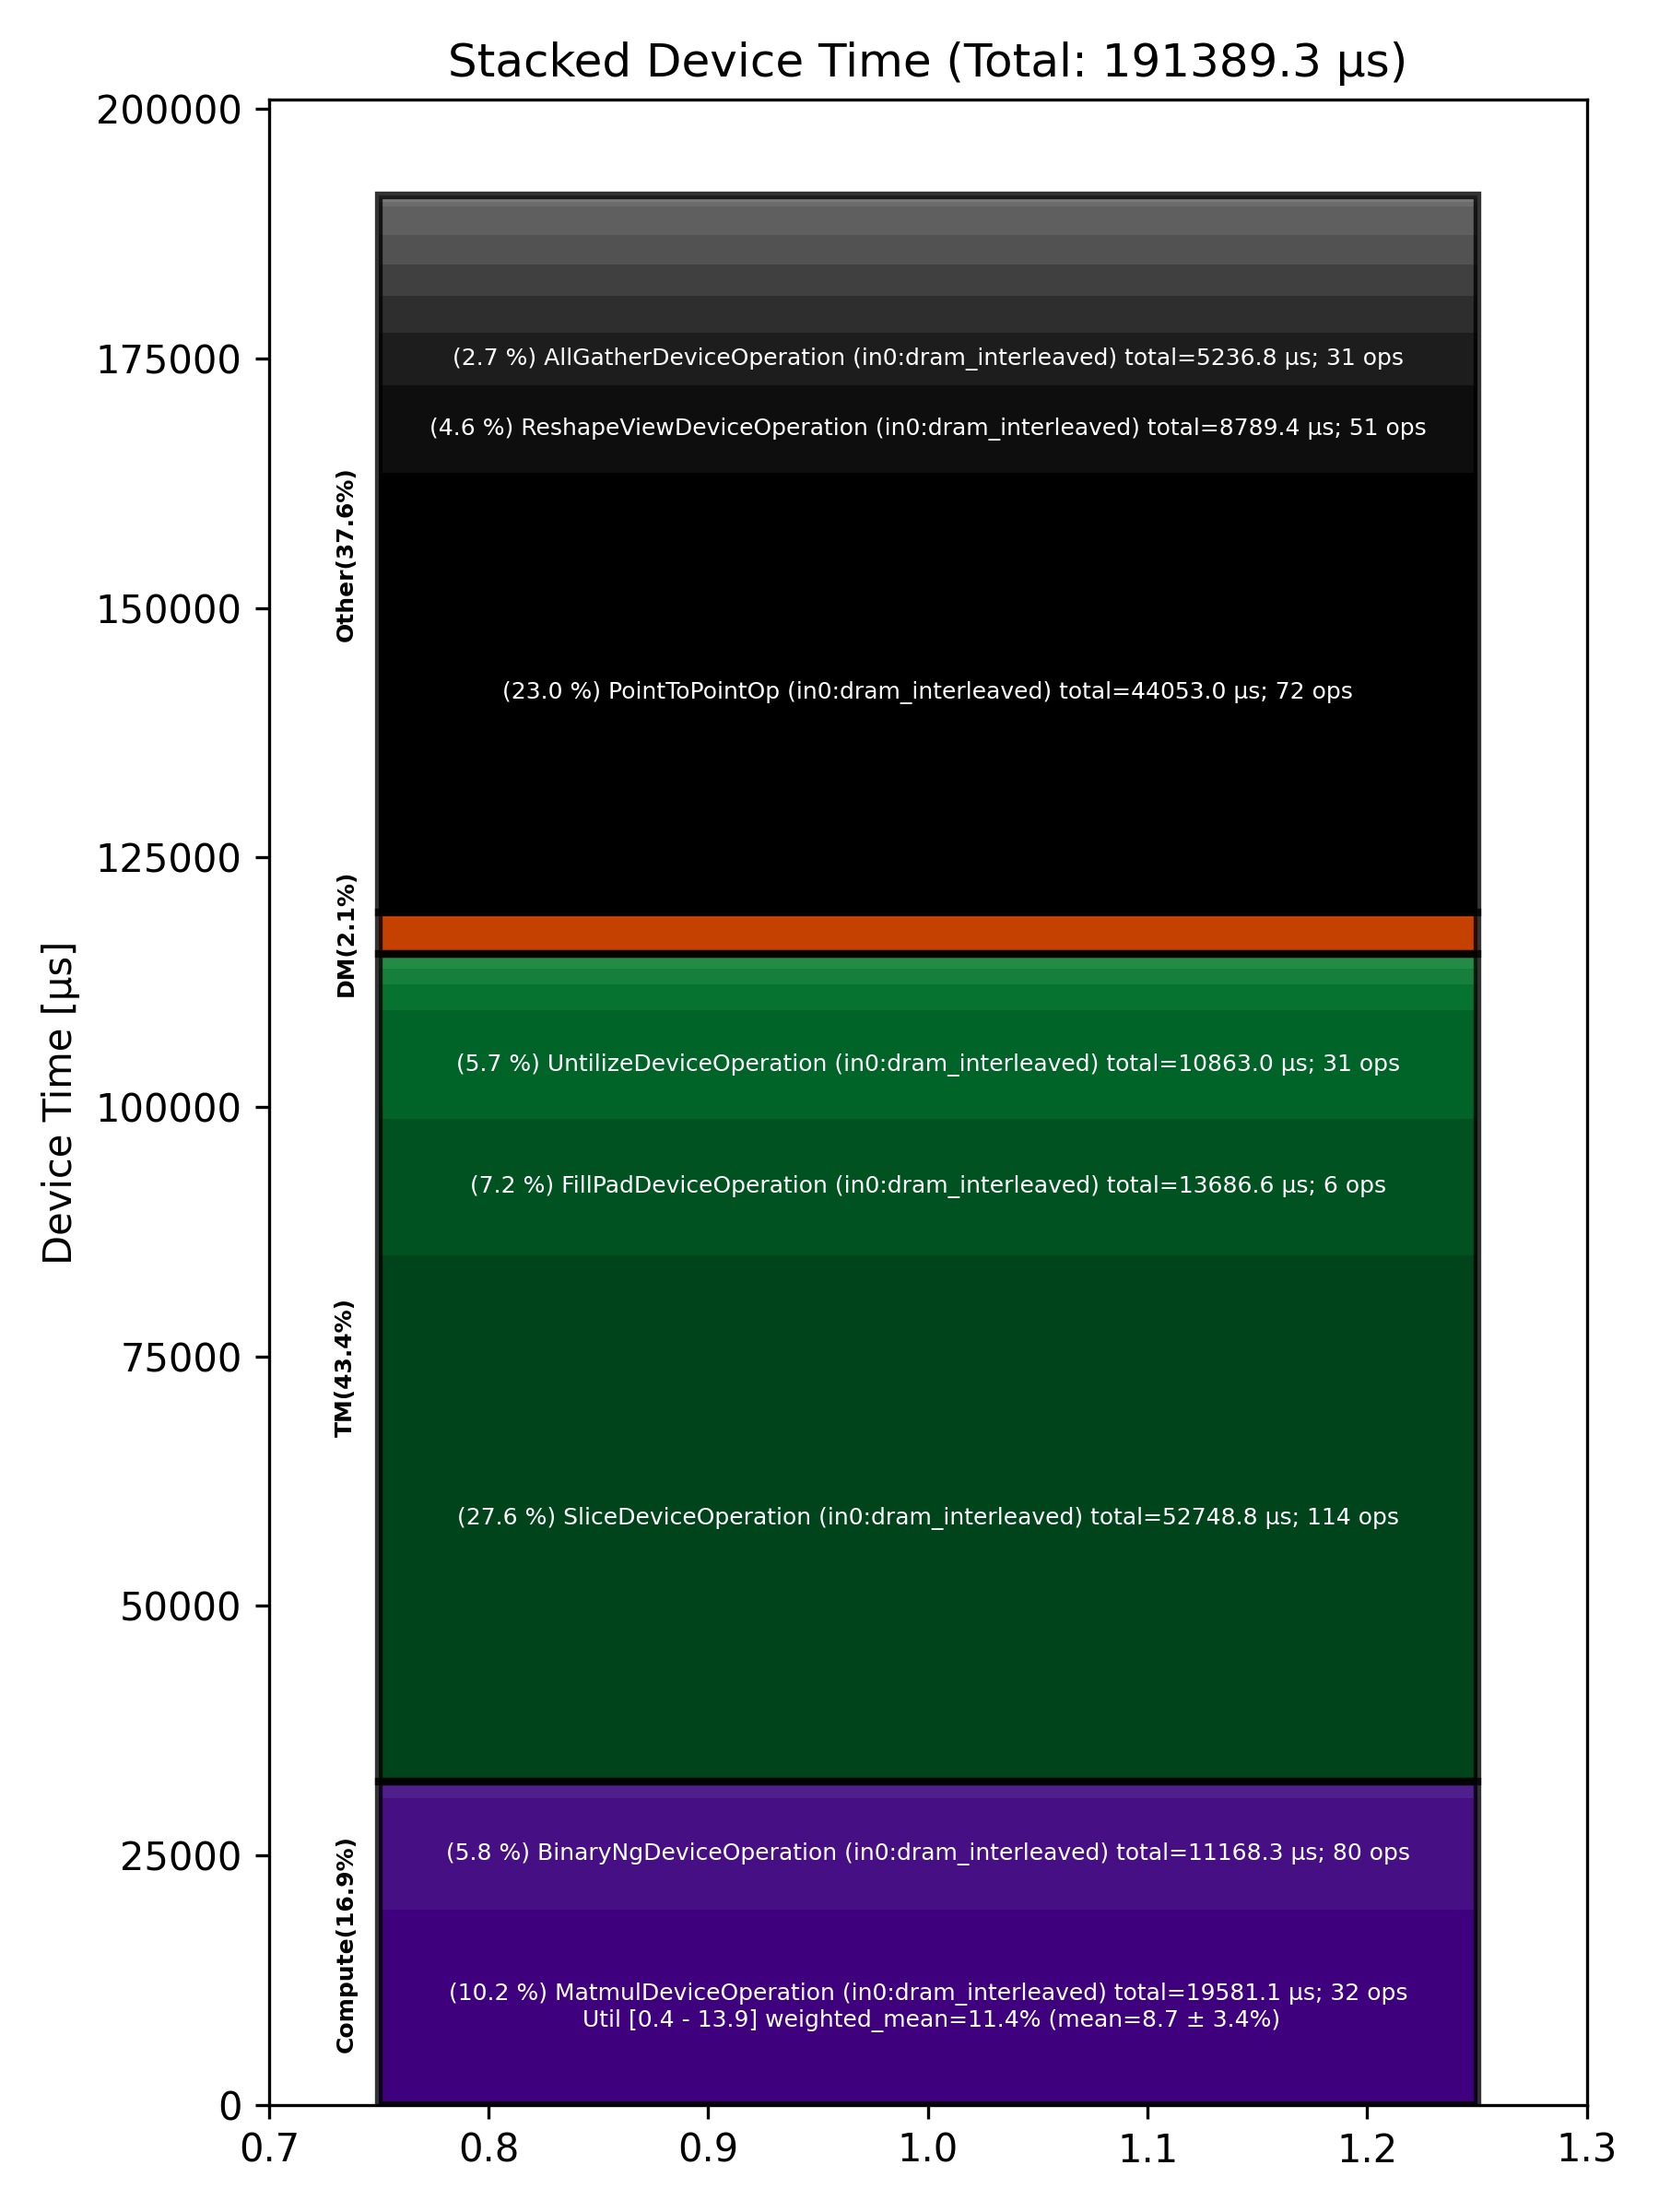

The table this chart was drawn from, first rows:
%, OP Code Joined, Device_Time_Sum_us, Ops_Count, Op_Category, Flops_min, Flops_max, Flops_mean, Flops_std, Flops_weighted_mean
27.56, SliceDeviceOperation (in0:dram_interleav…, 52749, 114, TM, , , , , 
23.02, PointToPointOp (in0:dram_interleaved), 44053, 72, Other, , , , , 
10.23, MatmulDeviceOperation (in0:dram_interlea…, 19581, 32, Compute, 0.44, 13.92, 8.71, 3.37, 11.43
7.15, FillPadDeviceOperation (in0:dram_interle…, 13687, 6, TM, , , , , 
5.84, BinaryNgDeviceOperation (in0:dram_interl…, 11168, 80, Compute, , , , , 
5.68, UntilizeDeviceOperation (in0:dram_interl…, 10863, 31, TM, , , , , 
4.59, ReshapeViewDeviceOperation (in0:dram_int…, 8789, 51, Other, , , , , 
2.74, AllGatherDeviceOperation (in0:dram_inter…, 5237, 31, Other, , , , , 
1.94, ScatterDeviceOperation (in0:dram_interle…, 3706, 12, Other, , , , , 
1.85, ReduceScatterDeviceOperation (in0:dram_i…, 3546, 12, DM, , , , , 
1.66, ArgMaxDeviceOperation (in0:dram_interlea…, 3176, 1, Other, , , , , 
1.54, FastReduceNCDeviceOperation (in0:dram_in…, 2956, 12, Other, , , , , 
1.46, UnaryNgDeviceOperation (in0:dram_interle…, 2801, 20, Other, , , , , 
1.37, TilizeWithValPaddingDeviceOperation (in0…, 2617, 80, TM, , , , , 
0.84, TilizeDeviceOperation (in0:dram_interlea…, 1609, 12, TM, , , , , 
0.76, LayerNormDeviceOperation (in0:dram_inter…, 1458, 13, Compute, , , , , 
0.60, UntilizeWithUnpaddingDeviceOperation (in…, 1139, 101, TM, , , , , 
0.25, TopKDeviceOperation (in0:dram_interleave…, 478.4, 6, Other, , , , , 
0.23, CopyDeviceOperation (in0:dram_interleave…, 446.4, 48, DM, , , , , 
0.19, RepeatDeviceOperation (in0:dram_interlea…, 356.2, 9, Other, , , , , 
0.08, RotaryEmbeddingDeviceOperation (in0:l1_i…, 153.6, 12, Other, , , , , 
0.08, SoftmaxDeviceOperation (in0:dram_interle…, 146.7, 6, Compute, , , , , 
0.06, SdpaDecodeDeviceOperation (in0:dram_inte…, 113.2, 6, Other, , , , , 
0.05, TypecastDeviceOperation (in0:dram_interl…, 93.58, 29, TM, , , , , 
0.04, PermuteDeviceOperation (in0:dram_interle…, 70.24, 18, TM, , , , , 
0.03, ConcatDeviceOperation (in0:dram_interlea…, 62.12, 20, TM, , , , , 
0.03, PagedUpdateCacheDeviceOperation (in0:dra…, 59.91, 12, DM, , , , , 
0.03, TernaryDeviceOperation (in0:dram_interle…, 50.64, 2, TM, , , , , 
0.02, ReshapeViewDeviceOperation (in0:l1_inter…, 41.57, 6, Other, , , , , 
0.02, NLPCreateQKVHeadsDecodeDeviceOperation (…, 33.25, 6, Other, , , , , 
0.02, EmbeddingsDeviceOperation (in0:dram_inte…, 29.63, 1, Compute, , , , , 
0.01, SliceDeviceOperation (in0:l1_interleaved…, 27.93, 12, TM, , , , , 
0.01, NLPConcatHeadsDecodeDeviceOperation (in0…, 22.33, 6, TM, , , , , 
0.01, ShardedToInterleavedDeviceOperation (in0…, 19.19, 12, DM, , , , , 
0.01, InterleavedToShardedDeviceOperation (in0…, 17.93, 12, DM, , , , , 
0.01, TransposeDeviceOperation (in0:dram_inter…, 13.74, 6, TM, , , , , 
0.01, MeshPartitionDeviceOperation (in0:dram_i…, 13.01, 6, Other, , , , , 
0.00, ShardedToInterleavedDeviceOperation (in0…, 5.51, 6, DM, , , , , 
